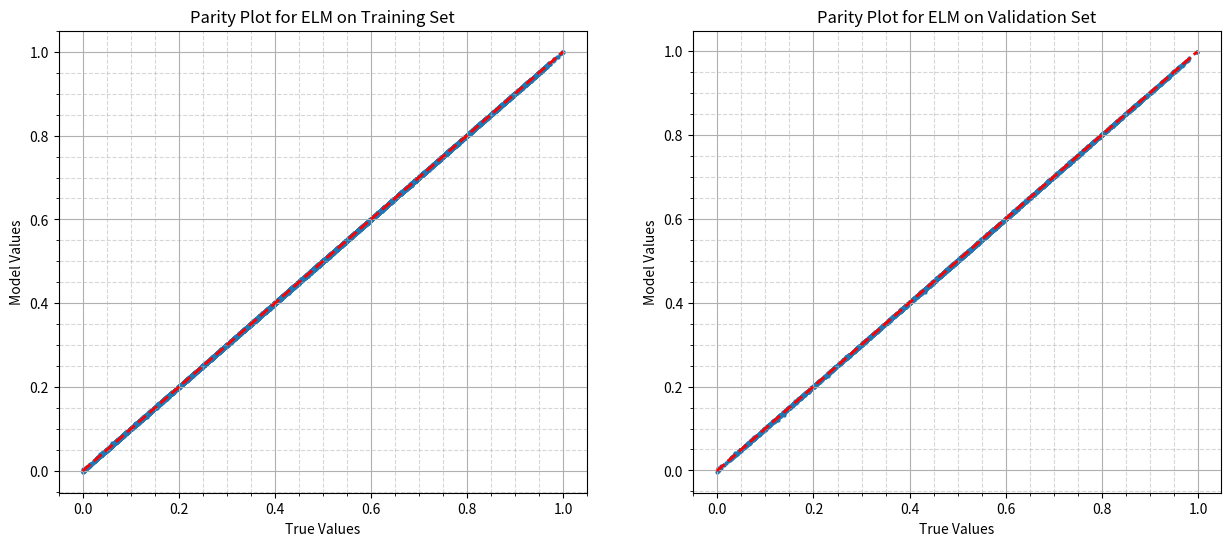

Source code (Python):
# %% __________________________________________________________________
# ELM - Extreme Learning Machine.
# Autor: Antoni Marczuk

import numpy as np
import matplotlib.pyplot as plt


# %% __________________________________________________________________
# Przygotowanie danych uczących i walidujących.

# Funkcja do aproksymacji
Fun = lambda x: 1000 * np.sin(x[0,:]) * np.cos(x[1,:]) / np.exp(0.01 * (x[0,:] + x[1,:]))

n_inputs = 2 # liczba wejść (misi być takie jak w Fun)
n_hidden = 500 # liczba neuronów ukrytych (można swobodnie zmieniać)
n_outputs = 1 # liczba wyjść (nie zmianiać, bo kod zakłada 1 wyjście)

fi = lambda x: np.tanh(x) # funkcja aktywacji neuronów ukrytych

n_train = 10000 # liczba próbek uczących
n_val = 3000   # liczba próbek walidujących

# Generowanie próbek uczących i walidujących
X_min = 0
X_max = 10

X_train = np.random.uniform(X_min, X_max, (n_inputs, n_train))
Y_train = Fun(X_train).reshape(n_outputs, n_train)

Y_min = Y_train.min() # minimalna wartość Y w zbiorze uczącym
Y_max = Y_train.max() # maksymalna wartość Y w zbiorze uczącym

X_train = (X_train - X_min) / (X_max - X_min)  # Przeskalowanie do [0, 1]
Y_train = (Y_train - Y_min) / (Y_max - Y_min)  # Przeskalowanie do [0, 1]

X_val = np.random.uniform(X_min, X_max, (n_inputs, n_val))
Y_val = Fun(X_val).reshape(n_outputs, n_val)

X_val = (X_val - X_min) / (X_max - X_min)  # Przeskalowanie do [0, 1]
Y_val = (Y_val - Y_min) / (Y_max - Y_min)  # Przeskalowanie do [0, 1]


# %% __________________________________________________________________
# Uczenie sieci.

# losowa inicjalizacja wag i biasów
b1 = np.random.uniform(-10, 10, (n_hidden, 1))
W1 = np.random.uniform(-10, 10, (n_hidden, n_inputs))

lambda_reg = 0.0001  # współczynnik regularizacji

A = np.hstack(( np.ones((n_train, 1)), (fi(b1 + W1 @ X_train)).T ))
W = np.linalg.solve(A.T @ A + lambda_reg * np.eye(n_hidden + 1), A.T @ Y_train.T)

b2 = W[0]
W2 = W[1:].reshape(1, n_hidden)


# %% __________________________________________________________________
# Ocena modelu.

# --- Ocena modelu przed douczeniem ---

Ymodel_train = b2 + W2 @ fi(W1 @ X_train + b1)
Ymodel_val = b2 + W2 @ fi(W1 @ X_val + b1)

MSEtrain = np.mean((Ymodel_train - Y_train) ** 2)
MSEval = np.mean((Ymodel_val - Y_val) ** 2)

var_norm_MSE_train = MSEtrain / np.var(Y_train)
var_norm_MSE_val = MSEval / np.var(Y_val)

print(f"\n(train) MSE = {MSEtrain:e},  var-norm-MSE = {var_norm_MSE_train:e}")
print(f"(val) MSE = {MSEval:e},  var-norm-MSE = {var_norm_MSE_val:e}")

#  --- Wykres dopasowania (prawdziwy Y) vs (przewidywany Y) ---

fig1, (ax1, ax2) = plt.subplots(1, 2, figsize=(15, 6))

ax1.scatter(Y_train, Ymodel_train, s=4)
ax1.plot([Y_train.min(), Y_train.max()], [Y_train.min(), Y_train.max()], 'r--', lw=2)
ax1.set_title("Parity Plot for ELM on Training Set")
ax1.set_xlabel("True Values")
ax1.set_ylabel("Model Values")
ax1.minorticks_on()  # włącza dodatkowe podziałki
ax1.grid(True, which='major', linestyle='-')   # grubsze linie dla głównych
ax1.grid(True, which='minor', linestyle='--', alpha=0.5)   # cieńsze dla pomocniczych

ax2.scatter(Y_val, Ymodel_val, s=4)
ax2.plot([Y_val.min(), Y_val.max()], [Y_val.min(), Y_val.max()], 'r--', lw=2)
ax2.set_title("Parity Plot for ELM on Validation Set")
ax2.set_xlabel("True Values")
ax2.set_ylabel("Model Values")
ax2.minorticks_on()  # włącza dodatkowe podziałki
ax2.grid(True, which='major', linestyle='-')   # grubsze linie dla głównych
ax2.grid(True, which='minor', linestyle='--', alpha=0.5)   # cieńsze dla pomocniczych



